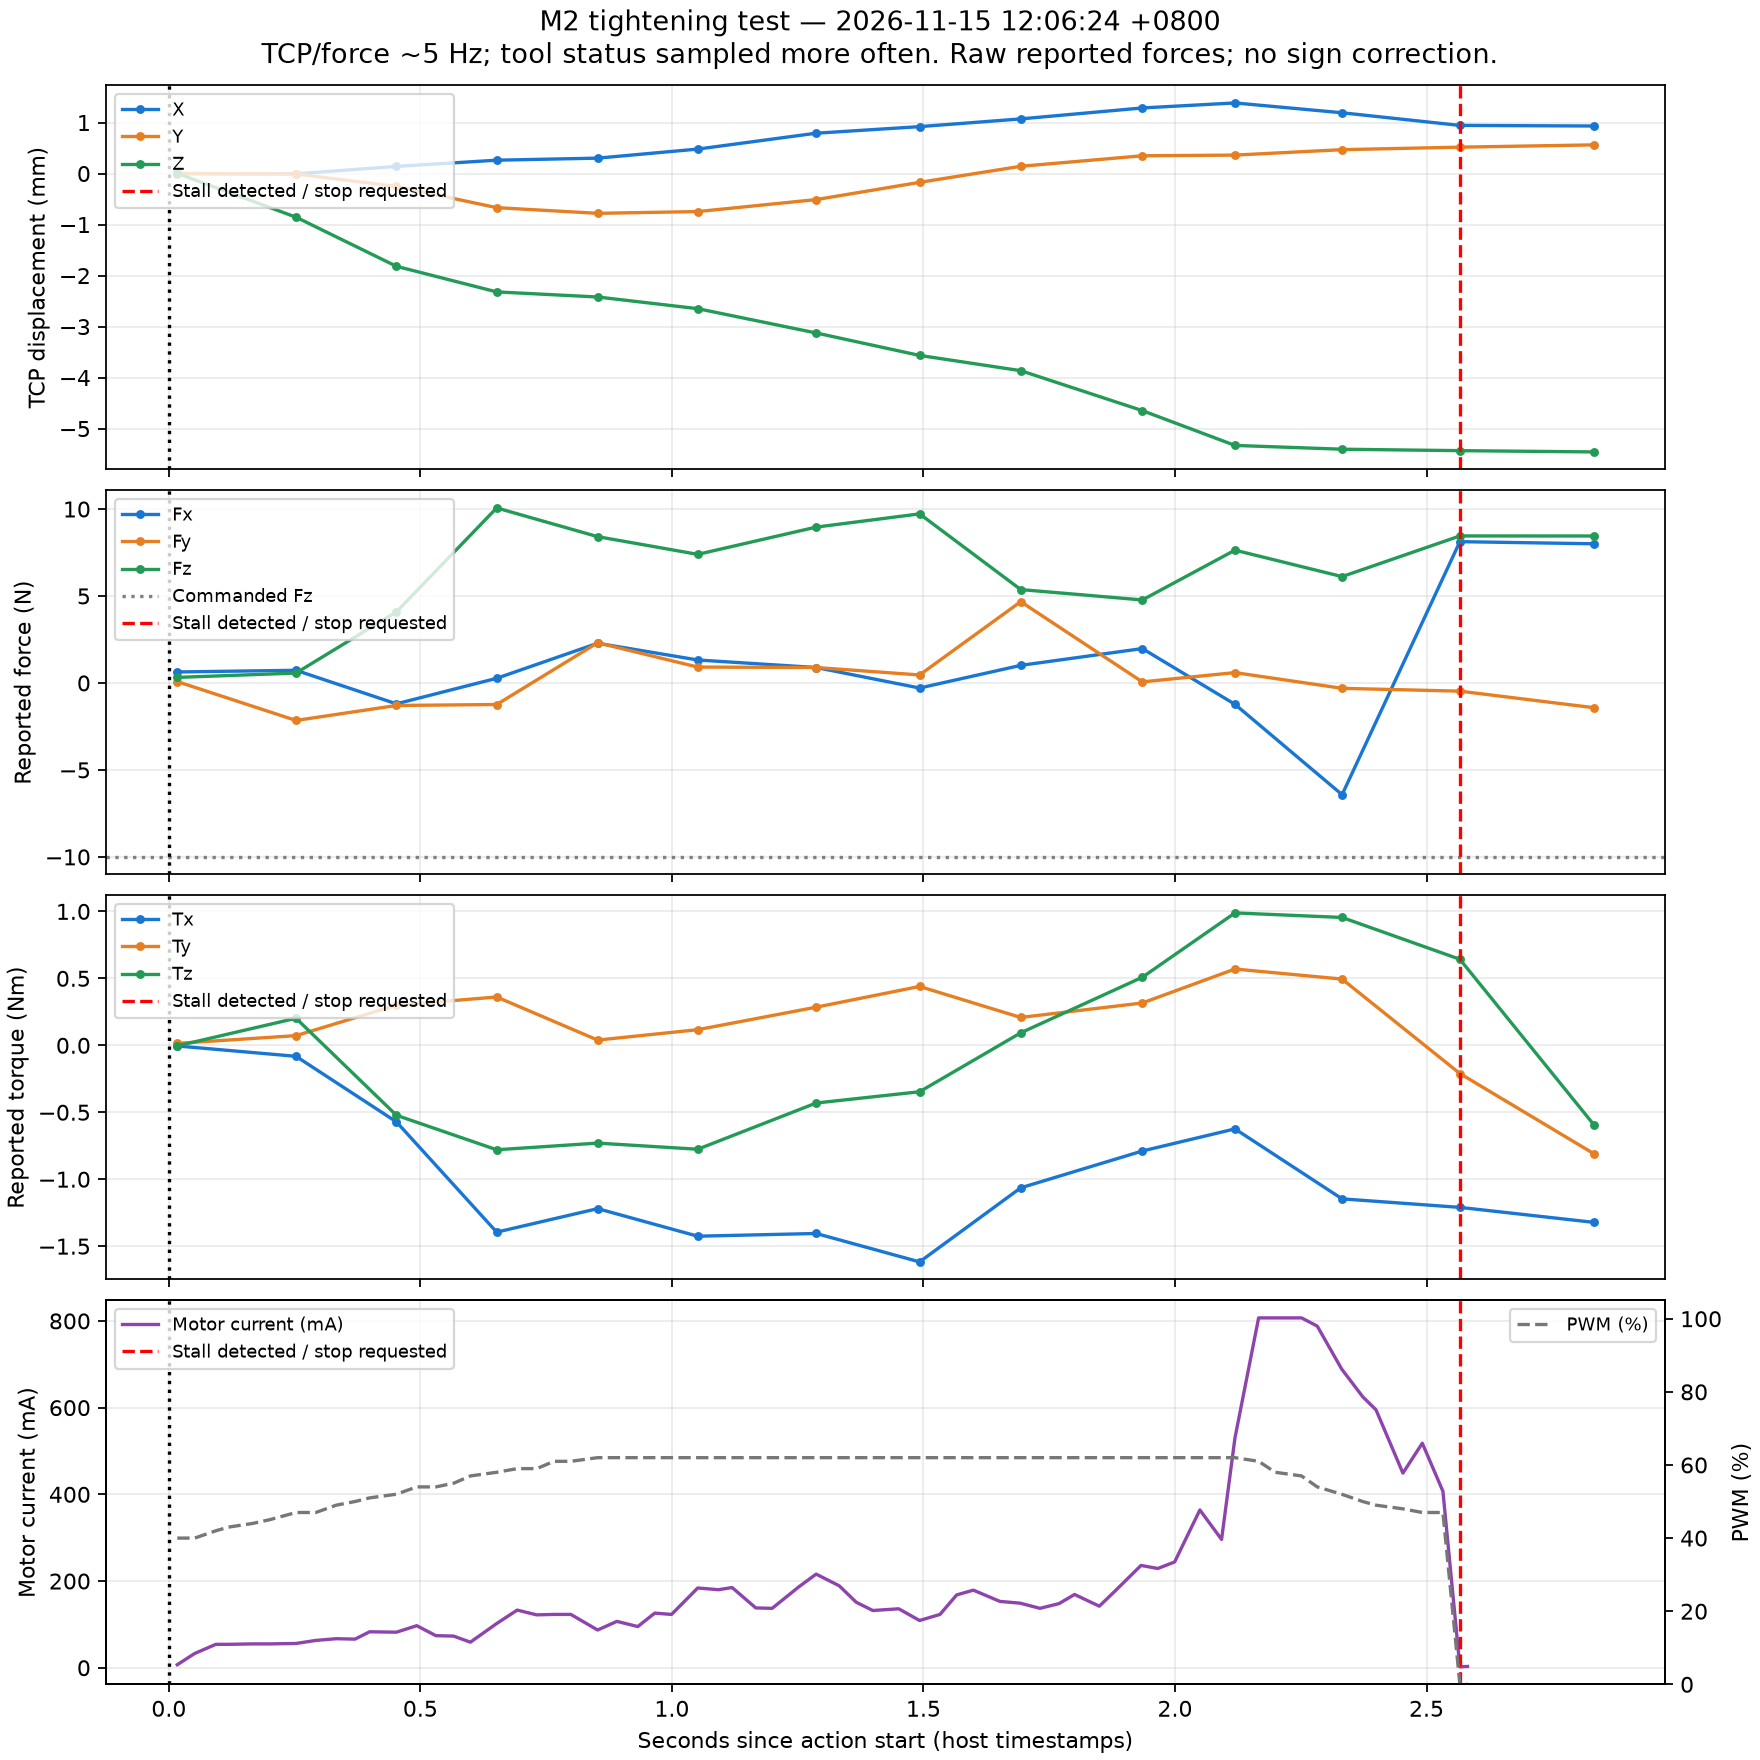

The file beside this chart, header and first rows:
elapsed_s, dx_mm, dy_mm, dz_mm, fx_N, fy_N, fz_N, tx_Nm, ty_Nm, tz_Nm
0.01675, 0.0, 0.0, 0.002435, 0.6335, 0.07999, 0.3198, -0.004949, 0.01454, -0.003988
0.2528, -0.005777, -0.009049, -0.855, 0.7294, -2.155, 0.5691, -0.08216, 0.07225, 0.202
0.4523, 0.1401, -0.2523, -1.818, -1.199, -1.294, 4.086, -0.5715, 0.2993, -0.5224
0.6517, 0.2617, -0.6685, -2.32, 0.2687, -1.238, 10.06, -1.395, 0.3608, -0.78
0.8524, 0.3019, -0.7799, -2.42, 2.284, 2.312, 8.413, -1.22, 0.03914, -0.7303
1.051, 0.4795, -0.7455, -2.649, 1.321, 0.9143, 7.394, -1.426, 0.1167, -0.7761
1.287, 0.7907, -0.5106, -3.125, 0.8888, 0.8885, 8.961, -1.405, 0.2848, -0.4309
1.492, 0.9195, -0.1729, -3.565, -0.2903, 0.4606, 9.722, -1.617, 0.4395, -0.3467
1.693, 1.071, 0.1421, -3.864, 1.012, 4.673, 5.369, -1.064, 0.2081, 0.09325
1.935, 1.286, 0.3483, -4.647, 1.978, 0.06228, 4.772, -0.7893, 0.3162, 0.5083
2.119, 1.384, 0.3616, -5.329, -1.227, 0.5958, 7.635, -0.6241, 0.5697, 0.9887
2.332, 1.191, 0.4678, -5.404, -6.423, -0.3083, 6.115, -1.147, 0.4945, 0.9548
2.566, 0.9434, 0.5171, -5.432, 8.124, -0.4705, 8.453, -1.21, -0.2107, 0.6425
2.832, 0.9319, 0.5618, -5.457, 8.002, -1.421, 8.45, -1.322, -0.8088, -0.592
